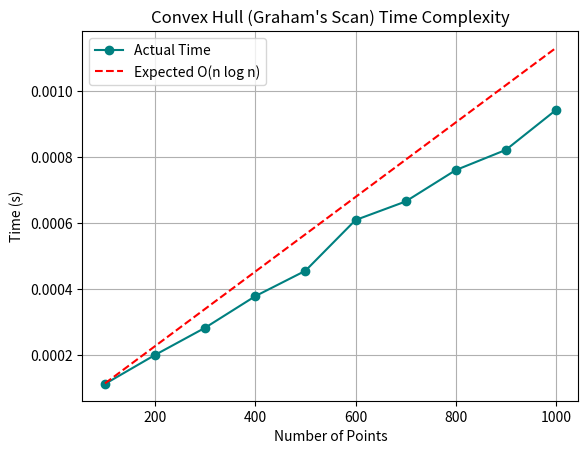

Python code for this plot:
import random
import time
import matplotlib.pyplot as plt

def orientation(a, b, c):
    return (b[1] - a[1]) * (c[0] - b[0]) - (b[0] - a[0]) * (c[1] - b[1])

def convex_hull(points):
    points = sorted(points)
    if len(points) < 3:
        return points

    lower = []
    for p in points:
        while len(lower) >= 2 and orientation(lower[-2], lower[-1], p) <= 0:
            lower.pop()
        lower.append(p)

    upper = []
    for p in reversed(points):
        while len(upper) >= 2 and orientation(upper[-2], upper[-1], p) <= 0:
            upper.pop()
        upper.append(p)

    return lower[:-1] + upper[:-1]

input_sizes = [100 * i for i in range(1, 11)]
actual_times = []

for n in input_sizes:
    pts = [(random.randint(0, 1000), random.randint(0, 1000)) for _ in range(n)]
    start_time = time.time()
    convex_hull(pts)
    end_time = time.time()
    actual_times.append(end_time - start_time)

expected_times = [x * actual_times[-1] / input_sizes[-1] * (1 + 0.2) for x in input_sizes]  # Approximating O(n log n)

plt.plot(input_sizes, actual_times, marker='o', color='teal', label='Actual Time')
plt.plot(input_sizes, expected_times, 'r--', label='Expected O(n log n)')
plt.title("Convex Hull (Graham's Scan) Time Complexity")
plt.xlabel("Number of Points")
plt.ylabel("Time (s)")
plt.grid(True)
plt.legend()
plt.show()
